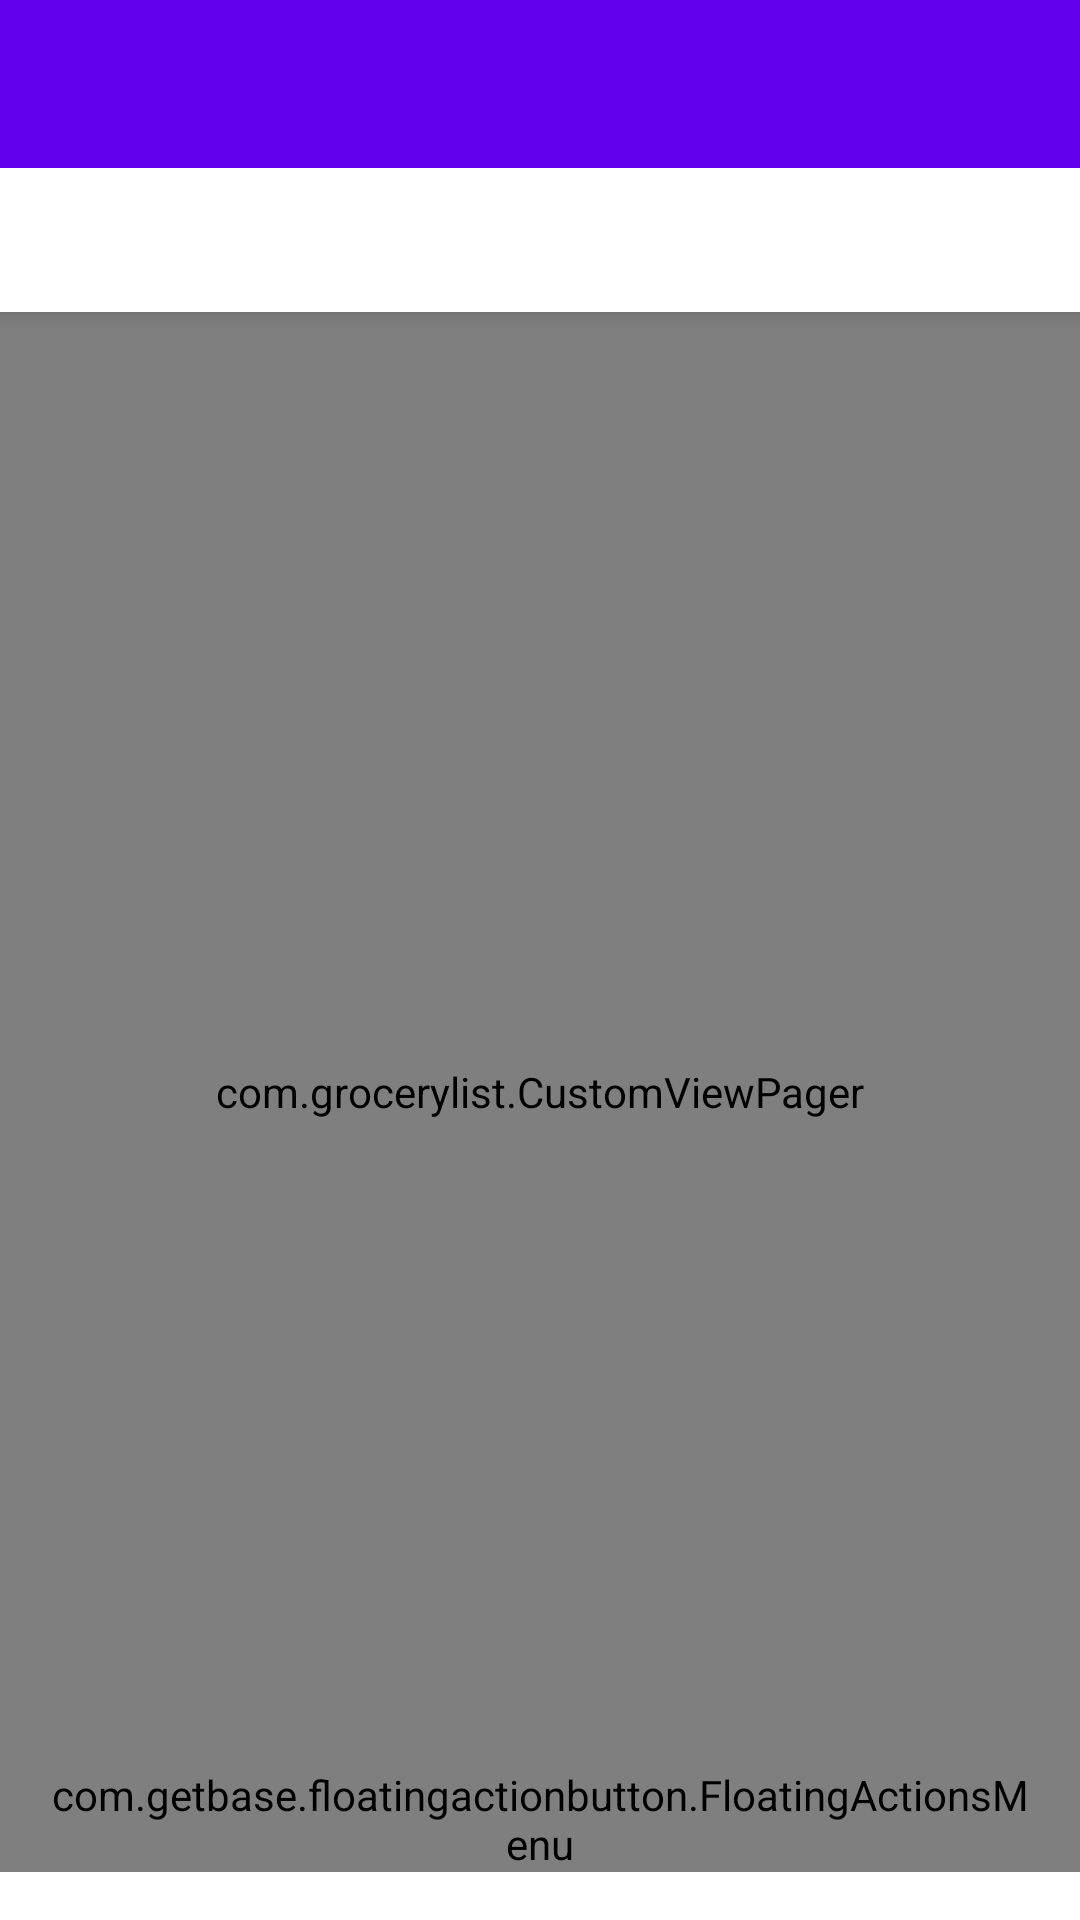

Reconstruct the res/layout file that produces this screen, plus the resources it refers to.
<!-- AndroidManifest.xml: activity theme AppTheme.NoActionBar -->
<!-- res/layout/activity_main.xml -->
<?xml version="1.0" encoding="utf-8"?>
<android.support.design.widget.CoordinatorLayout xmlns:android="http://schemas.android.com/apk/res/android"
    xmlns:app="http://schemas.android.com/apk/res-auto"
    xmlns:tools="http://schemas.android.com/tools"
    android:layout_width="match_parent"
    android:layout_height="match_parent"
    android:fitsSystemWindows="true"
    tools:context="com.grocerylist.MainActivity">

    <android.support.design.widget.AppBarLayout
        android:layout_width="match_parent"
        android:layout_height="wrap_content"
        android:theme="@style/AppTheme.AppBarOverlay">

        <android.support.v7.widget.Toolbar
            android:id="@+id/toolbar"
            android:layout_width="match_parent"
            android:layout_height="?attr/actionBarSize"
            android:background="?attr/colorPrimary"
            app:popupTheme="@style/AppTheme.PopupOverlay" />

        <android.support.design.widget.TabLayout
            android:id="@+id/tabs"
            android:layout_width="match_parent"
            android:layout_height="wrap_content"
            app:tabMode="fixed"
            app:tabGravity="fill"/>

    </android.support.design.widget.AppBarLayout>

    <include layout="@layout/content_main"/>

    <com.getbase.floatingactionbutton.FloatingActionsMenu
        android:id="@+id/fab"
        android:layout_width="wrap_content"
        android:layout_height="wrap_content"
        android:layout_gravity="bottom|end"
        android:layout_margin="@dimen/fab_margin"
        android:src="@android:drawable/ic_input_add">
    </com.getbase.floatingactionbutton.FloatingActionsMenu>


</android.support.design.widget.CoordinatorLayout>
<!-- res/layout/content_main.xml (included above) -->
<?xml version="1.0" encoding="utf-8"?>
<LinearLayout xmlns:android="http://schemas.android.com/apk/res/android"
    xmlns:app="http://schemas.android.com/apk/res-auto"
    xmlns:tools="http://schemas.android.com/tools"
    android:layout_width="match_parent"
    android:layout_height="match_parent"
    android:paddingBottom="@dimen/activity_vertical_margin"
    app:layout_behavior="@string/appbar_scrolling_view_behavior"
    tools:context="com.grocerylist.MainActivity"
    tools:showIn="@layout/activity_main">

    <com.grocerylist.CustomViewPager
        android:id="@+id/viewpager"
        android:layout_width="match_parent"
        android:layout_height="match_parent" />

</LinearLayout>
<!-- resources referenced by this layout -->
<resources>
  <dimen name="activity_vertical_margin">16dp</dimen>
  <dimen name="fab_margin">16dp</dimen>
  <style name="AppTheme.NoActionBar">
          <item name="windowActionBar">false</item>
          <item name="windowNoTitle">true</item>
          <item name="android:windowDrawsSystemBarBackgrounds">true</item>
          <item name="android:statusBarColor">@android:color/transparent</item>
      </style>
</resources>
